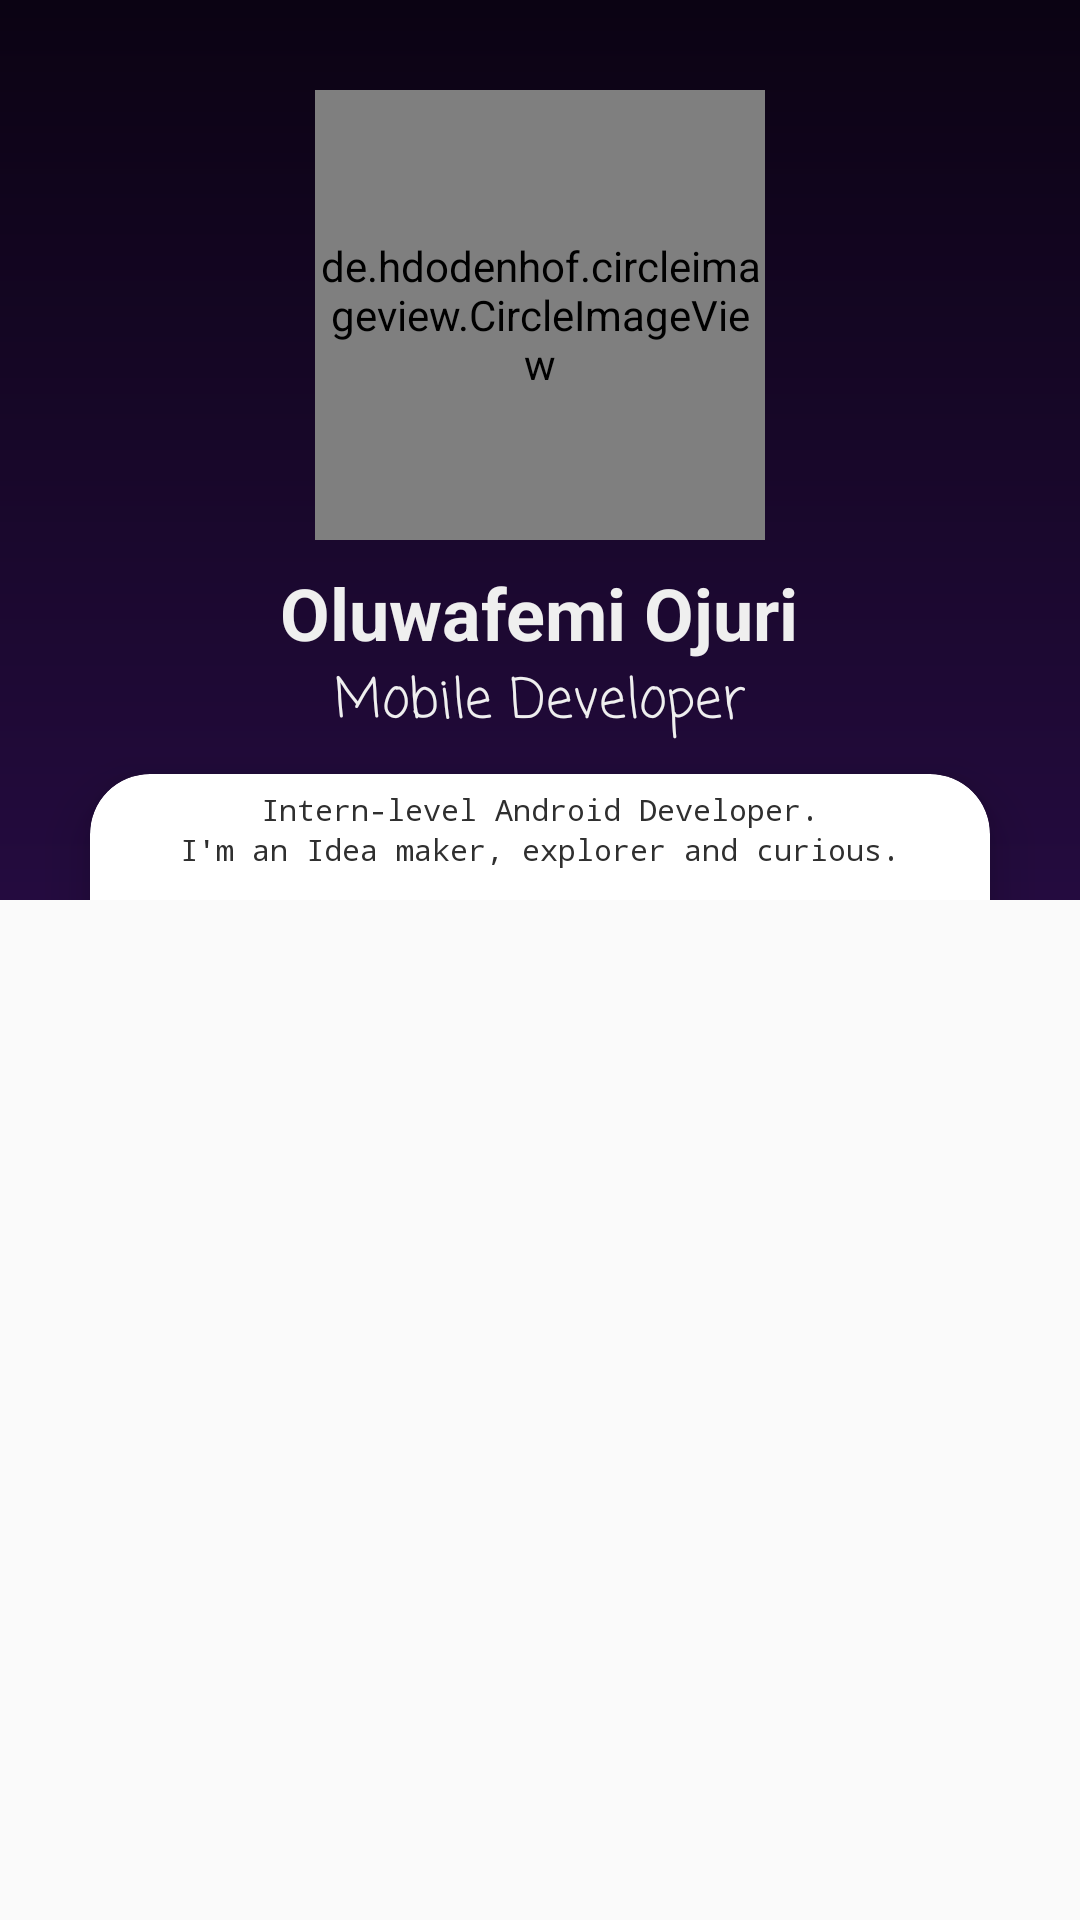

Layout XML and referenced resources for this Android screen:
<!-- AndroidManifest.xml: application theme AppTheme -->
<!-- res/layout/activity_main.xml -->
<?xml version="1.0" encoding="utf-8"?>
<androidx.constraintlayout.widget.ConstraintLayout xmlns:android="http://schemas.android.com/apk/res/android"
    xmlns:app="http://schemas.android.com/apk/res-auto"
    xmlns:tools="http://schemas.android.com/tools"
    android:layout_width="match_parent"
    android:layout_height="match_parent"
    tools:context=".MainActivity">

    <LinearLayout
        android:id="@+id/top"
        android:layout_width="match_parent"
        android:layout_height="300dp"
        android:background="@drawable/bg_portfolio"
        app:layout_constraintEnd_toEndOf="parent"
        app:layout_constraintStart_toStartOf="parent"
        app:layout_constraintTop_toTopOf="parent"
        android:gravity="center_horizontal"
        android:orientation="vertical">

        <de.hdodenhof.circleimageview.CircleImageView xmlns:app="http://schemas.android.com/apk/res-auto"
            android:id="@+id/userImage"
            android:layout_width="150dp"
            android:layout_height="150dp"
            android:src="@drawable/user"
            app:civ_border_color="#FFF"
            app:civ_border_width="3dp"
            android:layout_marginTop="30dp"/>
        <TextView
            android:layout_width="wrap_content"
            android:layout_height="wrap_content"
            android:layout_marginTop="8dp"
            android:text="@string/name"
            android:textStyle="bold"
            android:textSize="24sp"
            android:textColor="#EFEFEF"
            android:fontFamily="sans-serif"/>
        <TextView
            android:layout_width="wrap_content"
            android:layout_height="wrap_content"
            android:text="@string/track"
            android:fontFamily="casual"
            android:textSize="18sp"
            android:textColor="@color/grey"/>
        <androidx.cardview.widget.CardView
            android:layout_width="300dp"
            android:layout_height="100dp"
            android:layout_marginTop="10dp"
            app:cardCornerRadius="20dp"
            app:cardElevation="10dp"
            android:padding="30dp">
            <TextView
                android:layout_width="match_parent"
                android:layout_height="wrap_content"
                android:gravity="center_vertical"
                android:textColor="@color/text_black"
                android:textSize="10sp"
                android:fontFamily="monospace"
                android:lineSpacingExtra="1.8dp"
                android:textAlignment="center"
                android:layout_margin="5dp"
                android:text="@string/desc"/>
        </androidx.cardview.widget.CardView>

    </LinearLayout>

    <androidx.recyclerview.widget.RecyclerView
        android:id="@+id/recycler_view"
        android:layout_width="match_parent"
        android:layout_height="wrap_content"
        app:layout_constraintTop_toBottomOf="@+id/top"
        app:layout_constraintStart_toStartOf="parent"
        app:layout_constraintEnd_toEndOf="parent"
        android:layout_margin="30dp"
        android:overScrollMode="never"/>

</androidx.constraintlayout.widget.ConstraintLayout>
<!-- resources referenced by this layout -->
<resources>
  <color name="grey">#EFEFEF</color>
  <color name="text_black">#2F2F2F</color>
  <!-- drawable bg_portfolio (drawable) -->
  <?xml version="1.0" encoding="utf-8"?>
  <shape xmlns:android="http://schemas.android.com/apk/res/android">
      <gradient
          android:startColor="@color/bg_gradient1"
          android:endColor="@color/bg_gradient2"
          android:angle="-135"/>
  </shape>
  <!-- drawable user: png bitmap (drawable, 122937 bytes) -->
  <string name="desc">Intern-level Android Developer.\nI\'m an Idea maker, explorer and curious.</string>
  <string name="name">Oluwafemi Ojuri</string>
  <string name="track">Mobile Developer</string>
  <style name="AppTheme" parent="Theme.AppCompat.Light.NoActionBar">
          
          <item name="colorPrimary">@color/colorPrimary</item>
          <item name="colorPrimaryDark">@color/bg_gradient1</item>
          <item name="colorAccent">@color/colorAccent</item>
      </style>
  <color name="bg_gradient1">#0B0313</color>
  <color name="bg_gradient2">#240B3F</color>
  <color name="colorPrimary">#6200EE</color>
  <color name="colorAccent">#03DAC5</color>
</resources>
